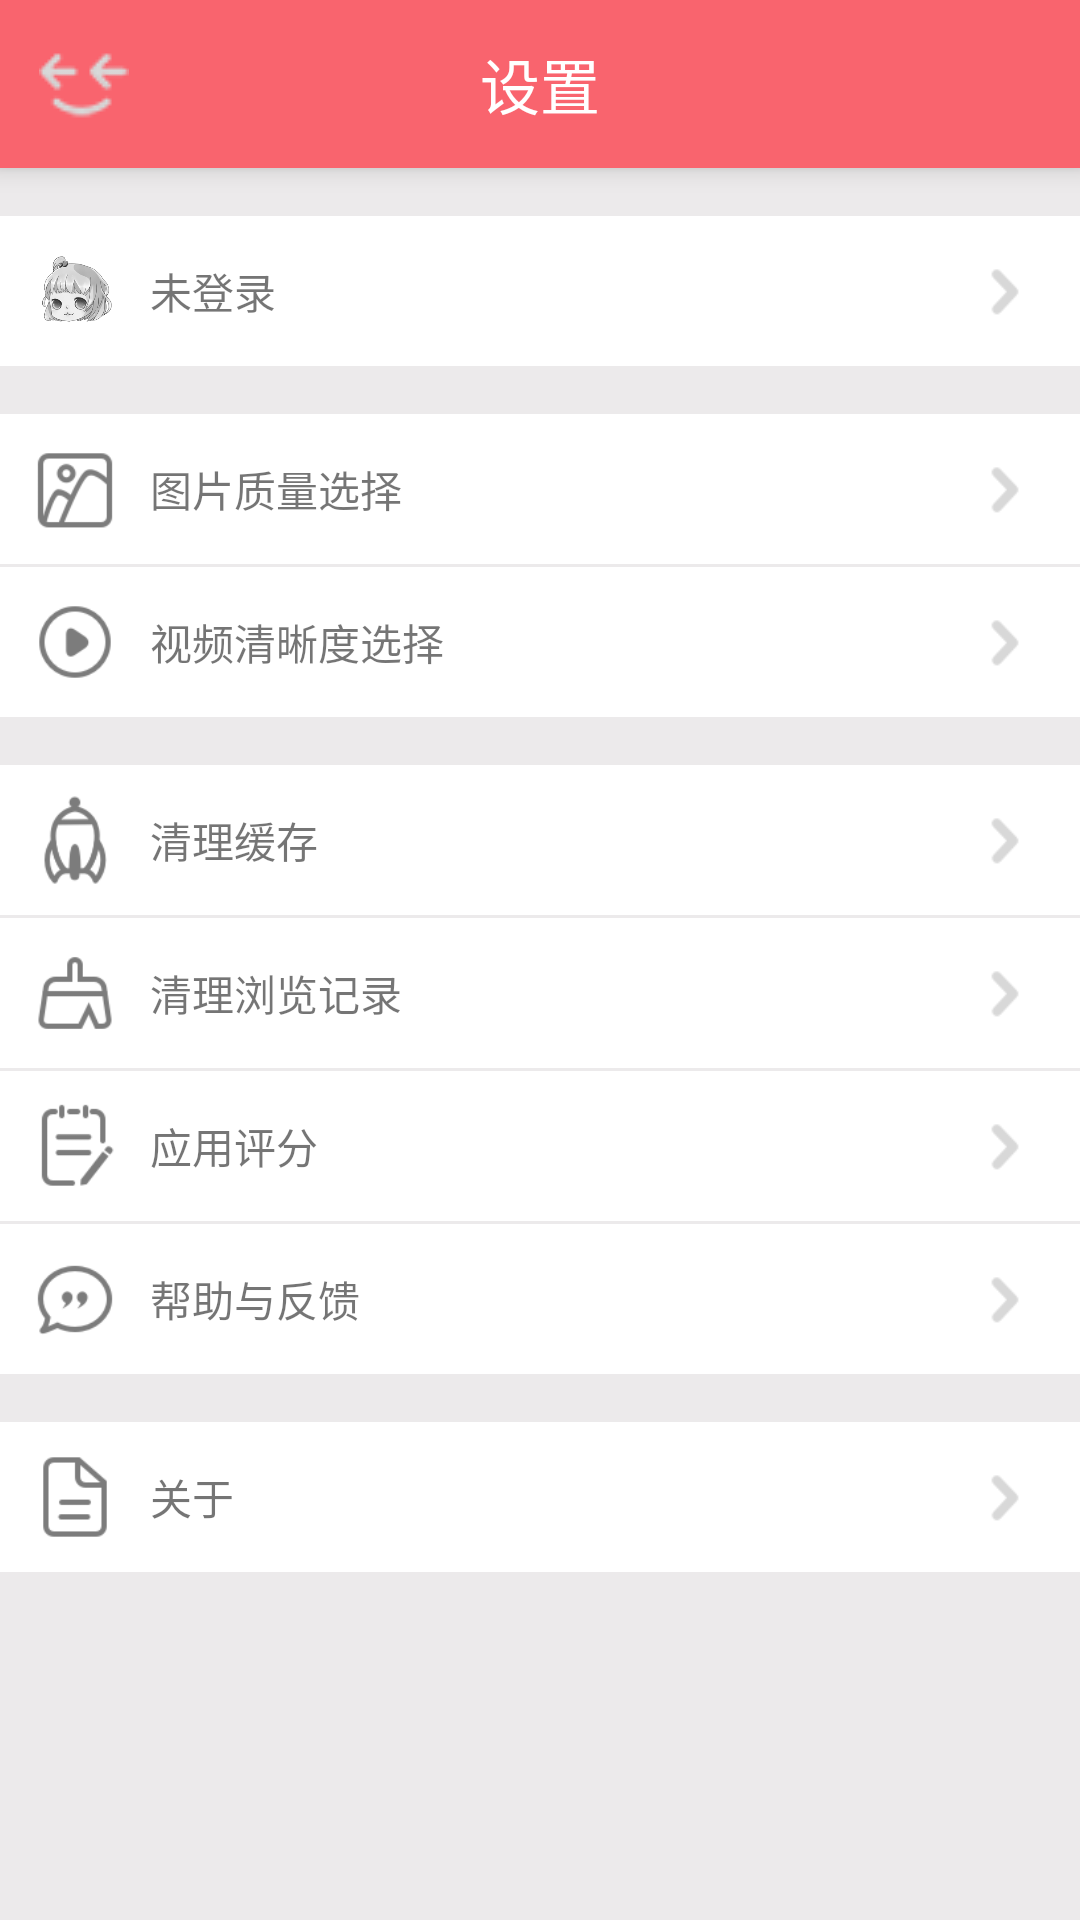

Here is an Android app screen rendered from its layout file. Give the layout XML and the strings, colors and styles it references.
<!-- AndroidManifest.xml: application theme AppTheme -->
<!-- res/layout/setting_layout.xml -->
<?xml version="1.0" encoding="utf-8"?>
<LinearLayout xmlns:android="http://schemas.android.com/apk/res/android"
    xmlns:app="http://schemas.android.com/apk/res-auto"
    android:orientation="vertical" android:layout_width="match_parent"
    android:layout_height="match_parent">

    <android.support.v7.widget.Toolbar
        android:id="@+id/toolbar"
        android:layout_width="match_parent"
        app:navigationIcon="@drawable/setting_back_btn"
        android:layout_height="?attr/actionBarSize"
        android:background="@color/colorPrimary"
        android:translationZ="5dp">
        <TextView
            android:text="设置"
            android:textSize="20sp"
            android:textColor="@android:color/white"
            android:layout_gravity="center"
            android:layout_width="wrap_content"
            android:layout_height="wrap_content" />
    </android.support.v7.widget.Toolbar>

    <android.support.constraint.ConstraintLayout
        android:background="@color/bg"
        android:layout_width="match_parent"
        android:layout_height="match_parent">

        <LinearLayout
            android:orientation="horizontal"
            android:layout_width="0dp"
            android:layout_height="wrap_content"
            android:background="@android:color/white"
            android:layout_marginTop="16dp"
            android:layout_marginLeft="0dp"
            app:layout_constraintLeft_toLeftOf="parent"
            android:layout_marginRight="0dp"
            app:layout_constraintRight_toRightOf="parent"
            app:layout_constraintTop_toTopOf="parent"
            android:id="@+id/linearLayout5">
            <ImageView
                android:padding="10dp"
                android:src="@mipmap/self_avatar_notlogin"
                android:layout_width="50dp"
                android:layout_height="50dp" />
            <TextView
                android:text="未登录"
                android:layout_weight="1"
                android:layout_gravity="center_vertical"
                android:layout_width="wrap_content"
                android:layout_height="wrap_content" />
            <ImageView
                android:padding="15dp"
                android:src="@mipmap/list_item_ic_narrow"
                android:layout_width="50dp"
                android:layout_height="50dp" />
        </LinearLayout>

        <LinearLayout
            android:orientation="horizontal"
            android:layout_width="0dp"
            android:layout_height="wrap_content"
            android:background="@android:color/white"
            android:layout_marginLeft="0dp"
            app:layout_constraintLeft_toLeftOf="parent"
            android:layout_marginRight="0dp"
            app:layout_constraintRight_toRightOf="parent"
            android:id="@+id/linearLayout4"
            app:layout_constraintHorizontal_bias="0.0"
            android:layout_marginTop="16dp"
            app:layout_constraintTop_toBottomOf="@+id/linearLayout5">
            <ImageView
                android:padding="10dp"
                android:src="@mipmap/set_icon_ajust"
                android:layout_width="50dp"
                android:layout_height="50dp" />
            <TextView
                android:text="图片质量选择"
                android:layout_weight="1"
                android:layout_gravity="center_vertical"
                android:layout_width="wrap_content"
                android:layout_height="wrap_content" />
            <ImageView
                android:padding="15dp"
                android:src="@mipmap/list_item_ic_narrow"
                android:layout_width="50dp"
                android:layout_height="50dp" />
        </LinearLayout>
        <LinearLayout
            android:orientation="horizontal"
            android:layout_width="0dp"
            android:layout_height="wrap_content"
            android:background="@android:color/white"
            android:layout_marginTop="1dp"
            android:layout_marginLeft="0dp"
            app:layout_constraintLeft_toLeftOf="parent"
            android:layout_marginRight="0dp"
            app:layout_constraintRight_toRightOf="parent"
            app:layout_constraintTop_toBottomOf="@+id/linearLayout4"
            android:id="@+id/linearLayout6">
            <ImageView
                android:padding="10dp"
                android:src="@mipmap/set_icon_video"
                android:layout_width="50dp"
                android:layout_height="50dp" />
            <TextView
                android:text="视频清晰度选择"
                android:layout_weight="1"
                android:layout_gravity="center_vertical"
                android:layout_width="wrap_content"
                android:layout_height="wrap_content" />
            <ImageView
                android:padding="15dp"
                android:src="@mipmap/list_item_ic_narrow"
                android:layout_width="50dp"
                android:layout_height="50dp" />
        </LinearLayout>

        <LinearLayout
            android:orientation="horizontal"
            android:layout_width="0dp"
            android:layout_height="wrap_content"
            android:background="@android:color/white"
            android:layout_marginLeft="0dp"
            app:layout_constraintLeft_toLeftOf="parent"
            android:layout_marginRight="0dp"
            app:layout_constraintRight_toRightOf="parent"
            android:layout_marginTop="16dp"
            app:layout_constraintTop_toBottomOf="@+id/linearLayout6"
            android:id="@+id/linearLayout7">
            <ImageView
                android:padding="10dp"
                android:src="@mipmap/set_icon_clearcache"
                android:layout_width="50dp"
                android:layout_height="50dp" />
            <TextView
                android:text="清理缓存"
                android:layout_weight="1"
                android:layout_gravity="center_vertical"
                android:layout_width="wrap_content"
                android:layout_height="wrap_content" />
            <ImageView
                android:padding="15dp"
                android:src="@mipmap/list_item_ic_narrow"
                android:layout_width="50dp"
                android:layout_height="50dp" />
        </LinearLayout>
        <LinearLayout
            android:layout_width="0dp"
            android:layout_height="wrap_content"
            android:layout_marginLeft="0dp"
            android:layout_marginRight="0dp"
            android:background="@android:color/white"
            android:orientation="horizontal"
            app:layout_constraintHorizontal_bias="0.0"
            app:layout_constraintLeft_toLeftOf="parent"
            app:layout_constraintRight_toRightOf="parent"
            android:layout_marginTop="1dp"
            app:layout_constraintTop_toBottomOf="@+id/linearLayout7"
            android:id="@+id/linearLayout8">

            <ImageView
                android:layout_width="50dp"
                android:layout_height="50dp"
                android:padding="10dp"
                android:src="@mipmap/set_icon_clearrecord" />

            <TextView
                android:layout_width="wrap_content"
                android:layout_height="wrap_content"
                android:layout_gravity="center_vertical"
                android:layout_weight="1"
                android:text="清理浏览记录" />

            <ImageView
                android:layout_width="50dp"
                android:layout_height="50dp"
                android:padding="15dp"
                android:src="@mipmap/list_item_ic_narrow" />
        </LinearLayout>
        <LinearLayout
            android:orientation="horizontal"
            android:layout_width="0dp"
            android:layout_height="wrap_content"
            android:background="@android:color/white"
            android:layout_marginLeft="0dp"
            app:layout_constraintLeft_toLeftOf="parent"
            android:layout_marginRight="0dp"
            app:layout_constraintRight_toRightOf="parent"
            android:layout_marginTop="1dp"
            app:layout_constraintTop_toBottomOf="@+id/linearLayout8"
            android:id="@+id/linearLayout9">
            <ImageView
                android:padding="10dp"
                android:src="@mipmap/set_icon_score"
                android:layout_width="50dp"
                android:layout_height="50dp" />
            <TextView
                android:text="应用评分"
                android:layout_weight="1"
                android:layout_gravity="center_vertical"
                android:layout_width="wrap_content"
                android:layout_height="wrap_content" />
            <ImageView
                android:padding="15dp"
                android:src="@mipmap/list_item_ic_narrow"
                android:layout_width="50dp"
                android:layout_height="50dp" />
        </LinearLayout>
        <LinearLayout
            android:orientation="horizontal"
            android:layout_width="0dp"
            android:layout_height="wrap_content"
            android:background="@android:color/white"
            android:layout_marginLeft="0dp"
            app:layout_constraintLeft_toLeftOf="parent"
            android:layout_marginRight="0dp"
            app:layout_constraintRight_toRightOf="parent"
            android:layout_marginTop="1dp"
            app:layout_constraintTop_toBottomOf="@+id/linearLayout9"
            android:id="@+id/linearLayout10">
            <ImageView
                android:padding="10dp"
                android:src="@mipmap/set_icon_feedback"
                android:layout_width="50dp"
                android:layout_height="50dp" />
            <TextView
                android:text="帮助与反馈"
                android:layout_weight="1"
                android:layout_gravity="center_vertical"
                android:layout_width="wrap_content"
                android:layout_height="wrap_content" />
            <ImageView
                android:padding="15dp"
                android:src="@mipmap/list_item_ic_narrow"
                android:layout_width="50dp"
                android:layout_height="50dp" />
        </LinearLayout>

        <LinearLayout
            android:orientation="horizontal"
            android:layout_width="0dp"
            android:layout_height="wrap_content"
            android:background="@android:color/white"
            android:layout_marginLeft="0dp"
            app:layout_constraintLeft_toLeftOf="parent"
            android:layout_marginRight="0dp"
            app:layout_constraintRight_toRightOf="parent"
            android:layout_marginTop="16dp"
            app:layout_constraintTop_toBottomOf="@+id/linearLayout10">
            <ImageView
                android:padding="10dp"
                android:src="@mipmap/set_icon_agreement"
                android:layout_width="50dp"
                android:layout_height="50dp" />
            <TextView
                android:text="关于"
                android:layout_weight="1"
                android:layout_gravity="center_vertical"
                android:layout_width="wrap_content"
                android:layout_height="wrap_content" />
            <ImageView
                android:padding="15dp"
                android:src="@mipmap/list_item_ic_narrow"
                android:layout_width="50dp"
                android:layout_height="50dp" />
        </LinearLayout>


    </android.support.constraint.ConstraintLayout>

</LinearLayout>
<!-- resources referenced by this layout -->
<resources>
  <color name="bg">#eceaeb</color>
  <color name="colorPrimary">#f9646e</color>
  <!-- drawable setting_back_btn (drawable) -->
  <?xml version="1.0" encoding="utf-8"?>
  <selector xmlns:android="http://schemas.android.com/apk/res/android">
      <item android:drawable="@drawable/back_btn" android:state_pressed="false" />
      <item android:state_pressed="true" android:drawable="@drawable/back_btn_press"/>
  </selector>
  <!-- mipmap list_item_ic_narrow: png bitmap (mipmap-xxhdpi, 534 bytes) -->
  <!-- mipmap self_avatar_notlogin: png bitmap (mipmap-xxhdpi, 18358 bytes) -->
  <!-- mipmap set_icon_agreement: png bitmap (mipmap-xxhdpi, 675 bytes) -->
  <!-- mipmap set_icon_ajust: png bitmap (mipmap-xxhdpi, 1519 bytes) -->
  <!-- mipmap set_icon_clearcache: png bitmap (mipmap-xxhdpi, 2159 bytes) -->
  <!-- mipmap set_icon_clearrecord: png bitmap (mipmap-xxhdpi, 1276 bytes) -->
  <!-- mipmap set_icon_feedback: png bitmap (mipmap-xxhdpi, 1587 bytes) -->
  <!-- mipmap set_icon_score: png bitmap (mipmap-xxhdpi, 1178 bytes) -->
  <!-- mipmap set_icon_video: png bitmap (mipmap-xxhdpi, 1021 bytes) -->
  <style name="AppTheme" parent="Theme.AppCompat.Light.NoActionBar">
          
          <item name="colorPrimary">@color/colorPrimary</item>
          <item name="colorPrimaryDark">@color/colorPrimaryDark</item>
          <item name="colorAccent">@color/colorAccent</item>
      </style>
  <!-- drawable back_btn: png bitmap (drawable, 3979 bytes) -->
  <!-- drawable back_btn_press: png bitmap (drawable, 4257 bytes) -->
  <color name="colorPrimaryDark">#f9646e</color>
  <color name="colorAccent">#FF4081</color>
</resources>
